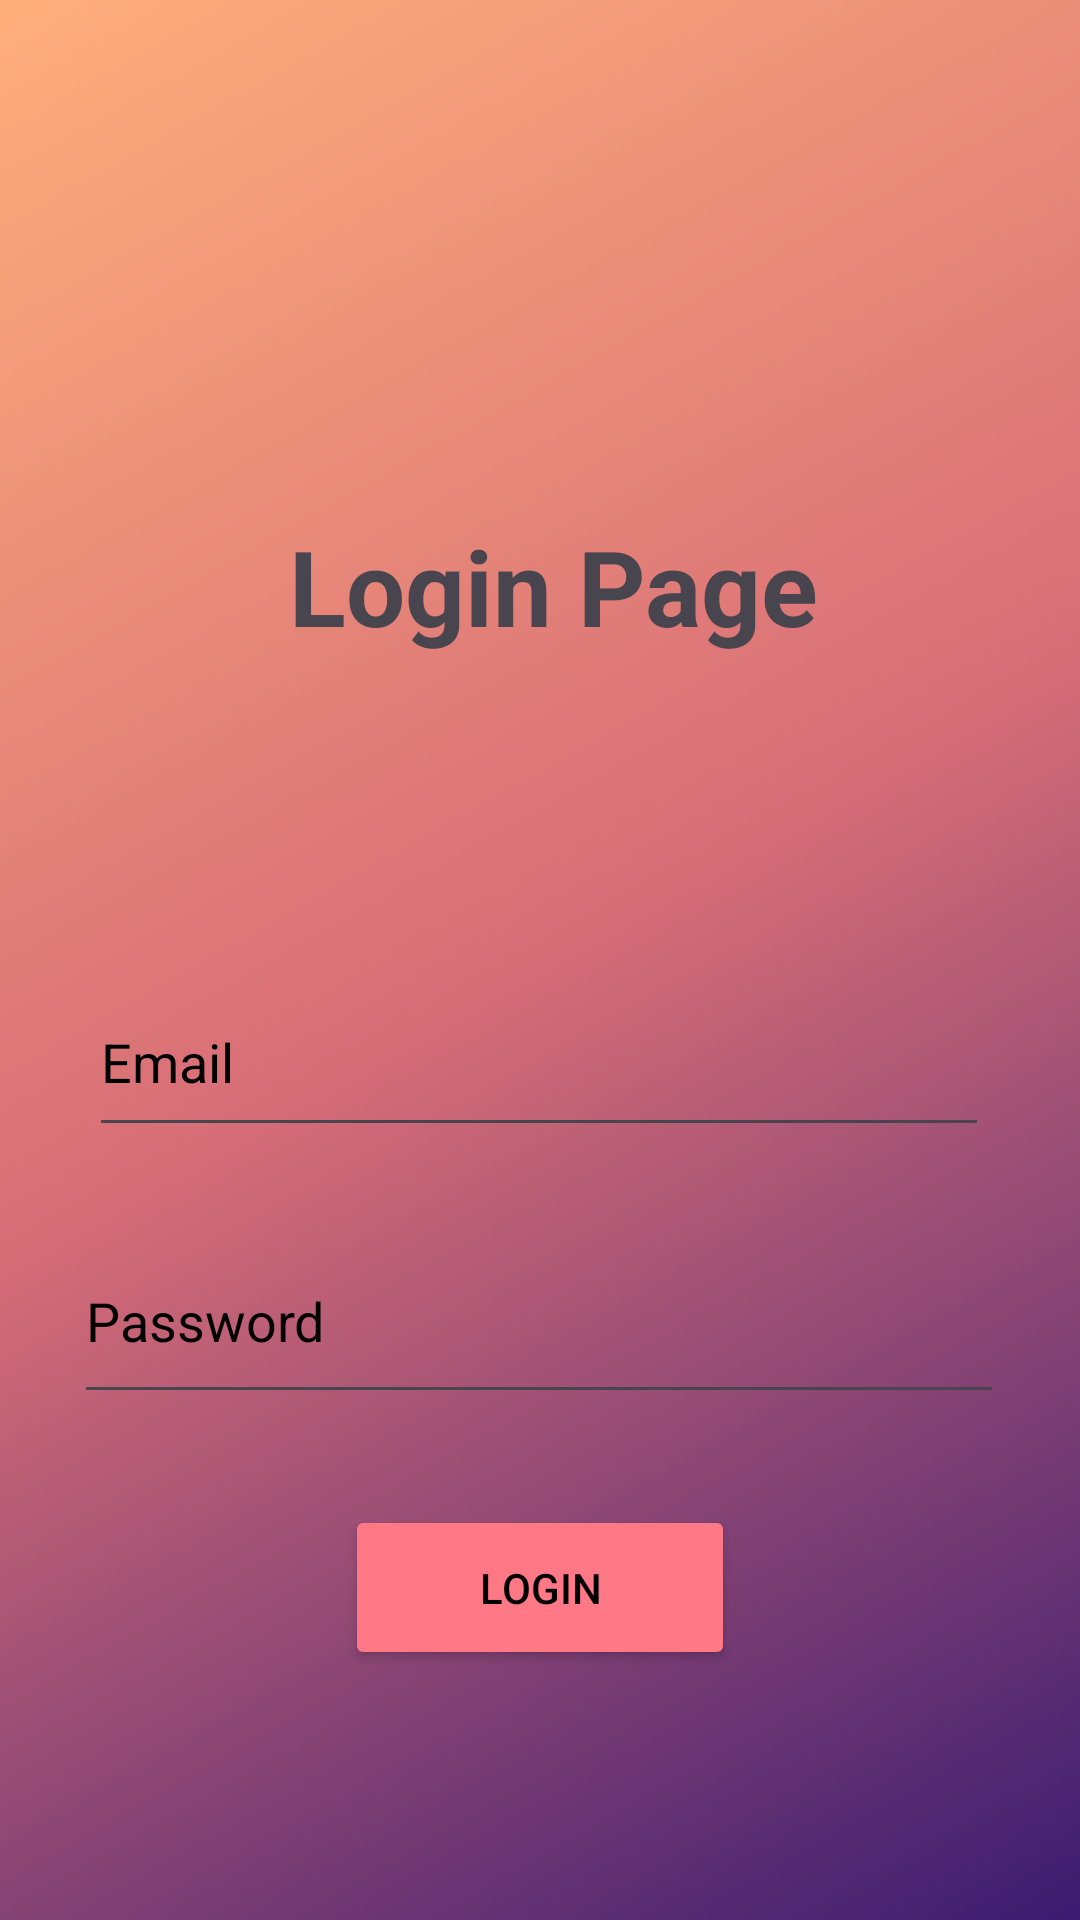

Write the Android layout XML for this screen, with the resource values it uses.
<!-- AndroidManifest.xml: application theme Theme.DataBindingUsingNavGraph -->
<!-- res/layout/fragment_login_.xml -->
<?xml version="1.0" encoding="utf-8"?>
<layout xmlns:tools="http://schemas.android.com/tools"
    xmlns:android="http://schemas.android.com/apk/res/android"
    xmlns:app="http://schemas.android.com/apk/res-auto">
    <data>

    </data>

<androidx.constraintlayout.widget.ConstraintLayout
    android:layout_width="match_parent"
    android:layout_height="match_parent"
    android:background="@drawable/background"
    tools:context=".Login_Fragment">


    <EditText
        android:id="@+id/password_frag"
        android:layout_width="310dp"
        android:layout_height="65dp"
        android:ems="10"
        android:hint="Password"
        android:inputType="textPassword"
        android:textColorHint="@color/black"
        app:layout_constraintBottom_toBottomOf="parent"
        app:layout_constraintEnd_toEndOf="parent"
        app:layout_constraintHorizontal_bias="0.495"
        app:layout_constraintStart_toStartOf="parent"
        app:layout_constraintTop_toBottomOf="@+id/Email_frag"
        app:layout_constraintVertical_bias="0.125" />

    <EditText
        android:id="@+id/Email_frag"
        android:layout_width="300dp"
        android:layout_height="60dp"
        android:layout_marginTop="4dp"
        android:ems="10"
        android:hint="Email"
        android:inputType="textEmailAddress"
        android:textColorHint="@color/black"
        app:layout_constraintBottom_toBottomOf="parent"
        app:layout_constraintEnd_toEndOf="parent"
        app:layout_constraintHorizontal_bias="0.495"
        app:layout_constraintStart_toStartOf="parent"
        app:layout_constraintTop_toBottomOf="@+id/textView"
        app:layout_constraintVertical_bias="0.279" />

    <TextView
        android:id="@+id/textView"
        android:layout_width="wrap_content"
        android:layout_height="wrap_content"
        android:text="Login Page"
        android:textSize="35dp"
        android:textStyle="bold"
        app:layout_constraintBottom_toBottomOf="parent"
        app:layout_constraintEnd_toEndOf="parent"
        app:layout_constraintHorizontal_bias="0.526"
        app:layout_constraintStart_toStartOf="parent"
        app:layout_constraintTop_toTopOf="parent"
        app:layout_constraintVertical_bias="0.29" />

    <Button
        android:id="@+id/button"
        android:layout_width="130dp"
        android:layout_height="55dp"
        android:text="Login"
        android:textColor="@color/black"
        android:backgroundTint="#ff7885"
        app:layout_constraintBottom_toBottomOf="parent"
        app:layout_constraintEnd_toEndOf="parent"
        app:layout_constraintStart_toStartOf="parent"
        app:layout_constraintTop_toBottomOf="@+id/password_frag"
        app:layout_constraintVertical_bias="0.267" />

    <ProgressBar
        android:id="@+id/progressBar"
        style="?android:attr/progressBarStyle"
        android:layout_width="wrap_content"
        android:layout_height="wrap_content"
        android:visibility="invisible"
        app:layout_constraintBottom_toBottomOf="parent"
        app:layout_constraintEnd_toEndOf="parent"
        app:layout_constraintHorizontal_bias="0.526"
        app:layout_constraintStart_toStartOf="parent"
        app:layout_constraintTop_toTopOf="parent"
        app:layout_constraintVertical_bias="0.414" />
</androidx.constraintlayout.widget.ConstraintLayout>

</layout>
<!-- resources referenced by this layout -->
<resources>
  <!-- drawable background: png bitmap (drawable, 6519 bytes) -->
  <style name="Theme.DataBindingUsingNavGraph" parent="Base.Theme.DataBindingUsingNavGraph" />
  <style name="Base.Theme.DataBindingUsingNavGraph" parent="Theme.Material3.DayNight.NoActionBar">
          
          
      </style>
  <!-- not gathered from this repository: default colours our renderer supplied (Android Studio template values) -->
  <color name="black">#FF000000</color>
</resources>
